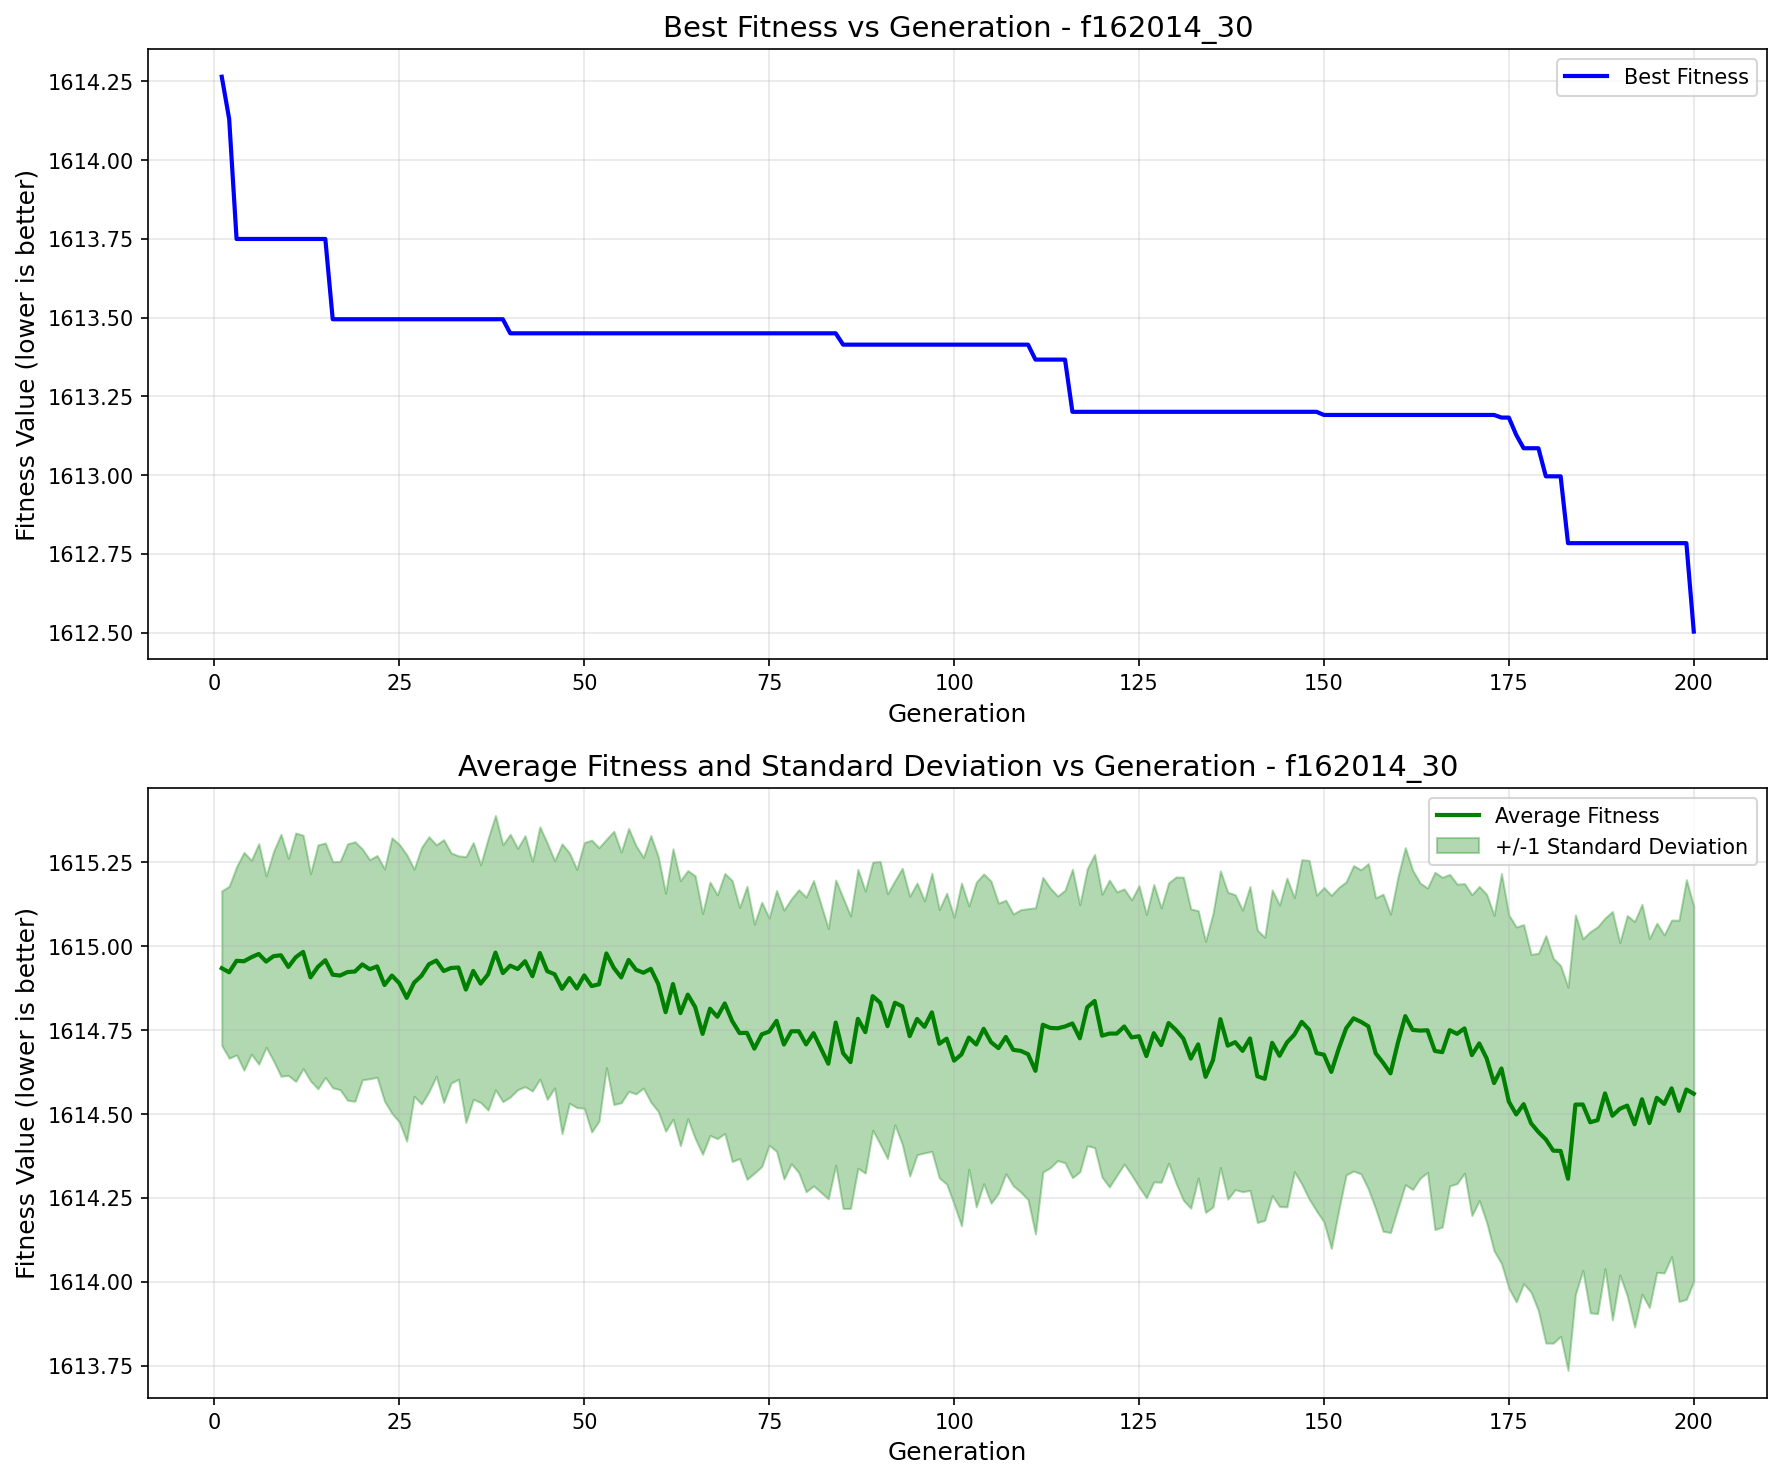

The data file committed next to this chart (first rows):
generation, best_fitness, best_individual, mean_fitness, std_dev
1, 1614, [-57.91384536857882, 24.86678166801326, …, 1615, 0.2304
2, 1614, [42.48512577053427, 75.3196464663582, -0…, 1615, 0.2561
3, 1614, [-36.499381904642966, -62.31596013245335…, 1615, 0.2802
4, 1614, [-36.499381904642966, -62.31596013245335…, 1615, 0.3242
5, 1614, [-36.499381904642966, -62.31596013245335…, 1615, 0.2886
6, 1614, [-36.499381904642966, -62.31596013245335…, 1615, 0.3285
7, 1614, [-36.499381904642966, -62.31596013245335…, 1615, 0.2553
8, 1614, [-36.499381904642966, -62.31596013245335…, 1615, 0.3118
9, 1614, [-36.499381904642966, -62.31596013245335…, 1615, 0.3603
10, 1614, [-36.499381904642966, -62.31596013245335…, 1615, 0.3234
11, 1614, [-36.499381904642966, -62.31596013245335…, 1615, 0.37
12, 1614, [-36.499381904642966, -62.31596013245335…, 1615, 0.3475
13, 1614, [-36.499381904642966, -62.31596013245335…, 1615, 0.3087
14, 1614, [-36.499381904642966, -62.31596013245335…, 1615, 0.3633
15, 1614, [-36.499381904642966, -62.31596013245335…, 1615, 0.3493
16, 1613, [20.421183017246832, -62.315960132453355…, 1615, 0.3368
17, 1613, [20.421183017246832, -62.315960132453355…, 1615, 0.3403
18, 1613, [20.421183017246832, -62.315960132453355…, 1615, 0.3821
19, 1613, [20.421183017246832, -62.315960132453355…, 1615, 0.3866
20, 1613, [20.421183017246832, -62.315960132453355…, 1615, 0.3441
21, 1613, [20.421183017246832, -62.315960132453355…, 1615, 0.3263
22, 1613, [20.421183017246832, -62.315960132453355…, 1615, 0.3303
23, 1613, [20.421183017246832, -62.315960132453355…, 1615, 0.346
24, 1613, [20.421183017246832, -62.315960132453355…, 1615, 0.4104
25, 1613, [20.421183017246832, -62.315960132453355…, 1615, 0.4134
26, 1613, [20.421183017246832, -62.315960132453355…, 1615, 0.4267
27, 1613, [20.421183017246832, -62.315960132453355…, 1615, 0.3384
28, 1613, [20.421183017246832, -62.315960132453355…, 1615, 0.3821
29, 1613, [20.421183017246832, -62.315960132453355…, 1615, 0.3801
30, 1613, [20.421183017246832, -62.315960132453355…, 1615, 0.3448
31, 1613, [20.421183017246832, -62.315960132453355…, 1615, 0.3914
32, 1613, [20.421183017246832, -62.315960132453355…, 1615, 0.3429
33, 1613, [20.421183017246832, -62.315960132453355…, 1615, 0.3328
34, 1613, [20.421183017246832, -62.315960132453355…, 1615, 0.3959
35, 1613, [20.421183017246832, -62.315960132453355…, 1615, 0.3824
36, 1613, [20.421183017246832, -62.315960132453355…, 1615, 0.3541
37, 1613, [20.421183017246832, -62.315960132453355…, 1615, 0.4044
38, 1613, [20.421183017246832, -62.315960132453355…, 1615, 0.4084
39, 1613, [20.421183017246832, -62.315960132453355…, 1615, 0.3827
40, 1613, [20.421183017246832, -62.315960132453355…, 1615, 0.3913
41, 1613, [20.421183017246832, -62.315960132453355…, 1615, 0.3595
42, 1613, [20.421183017246832, -62.315960132453355…, 1615, 0.3738
43, 1613, [20.421183017246832, -62.315960132453355…, 1615, 0.3419
44, 1613, [20.421183017246832, -62.315960132453355…, 1615, 0.3758
45, 1613, [20.421183017246832, -62.315960132453355…, 1615, 0.3819
46, 1613, [20.421183017246832, -62.315960132453355…, 1615, 0.3384
47, 1613, [20.421183017246832, -62.315960132453355…, 1615, 0.4318
48, 1613, [20.421183017246832, -62.315960132453355…, 1615, 0.3729
49, 1613, [20.421183017246832, -62.315960132453355…, 1615, 0.3548
50, 1613, [20.421183017246832, -62.315960132453355…, 1615, 0.3958
51, 1613, [20.421183017246832, -62.315960132453355…, 1615, 0.4348
52, 1613, [20.421183017246832, -62.315960132453355…, 1615, 0.4072
53, 1613, [20.421183017246832, -62.315960132453355…, 1615, 0.3403
54, 1613, [20.421183017246832, -62.315960132453355…, 1615, 0.4071
55, 1613, [20.421183017246832, -62.315960132453355…, 1615, 0.3734
56, 1613, [20.421183017246832, -62.315960132453355…, 1615, 0.3916
57, 1613, [20.421183017246832, -62.315960132453355…, 1615, 0.3698
58, 1613, [20.421183017246832, -62.315960132453355…, 1615, 0.3436
59, 1613, [20.421183017246832, -62.315960132453355…, 1615, 0.3971
60, 1613, [20.421183017246832, -62.315960132453355…, 1615, 0.3798
... 140 more rows
